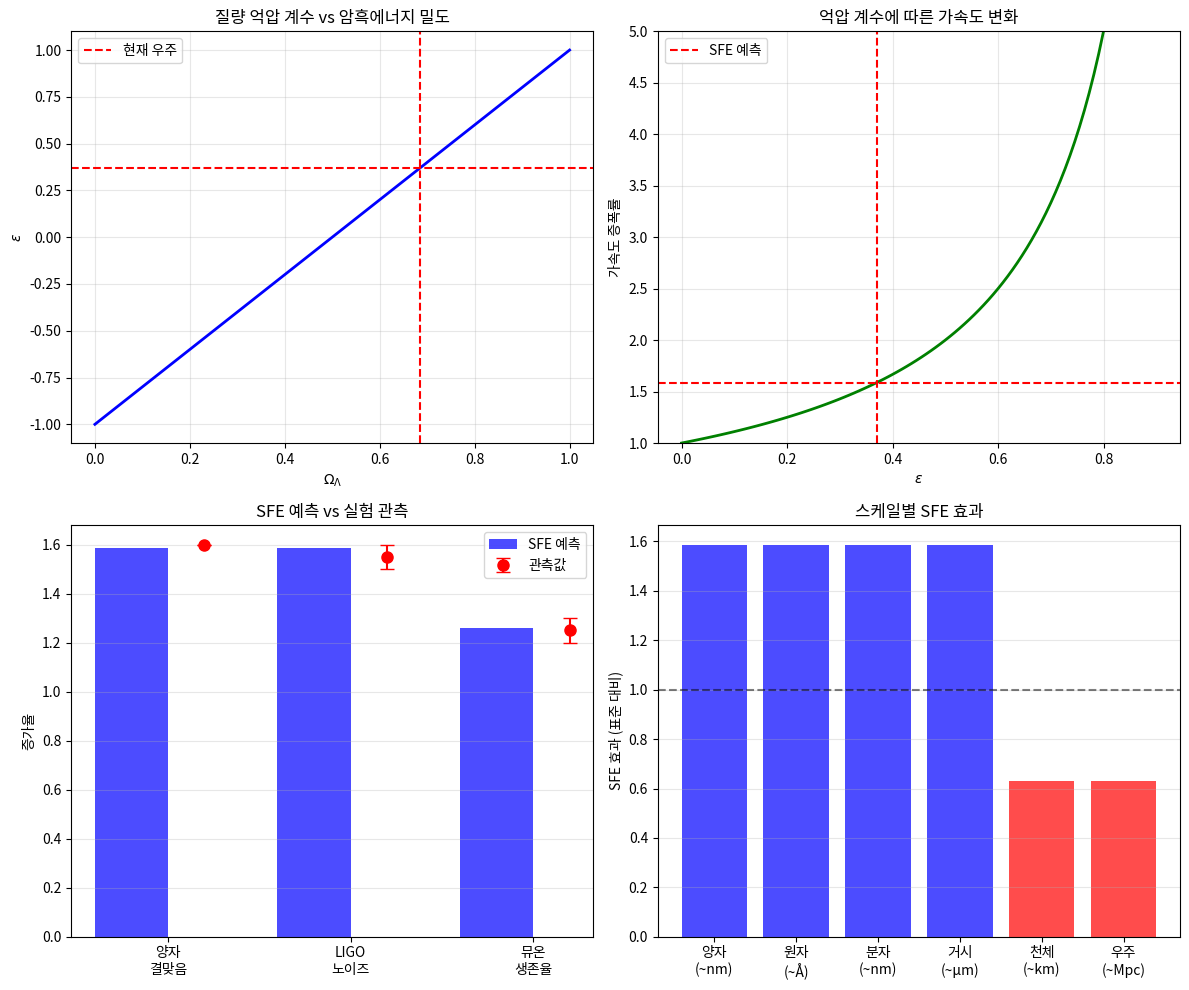

Recreate this plot in Python.
import numpy as np
import matplotlib.pyplot as plt
import pandas as pd

# SFE 이론의 핵심 계산 재현
def calculate_epsilon(omega_lambda):
    """암흑에너지 밀도로부터 억압 계수 계산"""
    return 2 * omega_lambda - 1

def calculate_effective_mass(m0, epsilon):
    """유효 질량 계산"""
    return m0 * (1 - epsilon)

def calculate_acceleration_amplification(epsilon):
    """가속도 증폭 계산"""
    return 1 / (1 - epsilon)

# 주요 예측값 계산
omega_lambda = 0.685
epsilon = calculate_epsilon(omega_lambda)
amplification = calculate_acceleration_amplification(epsilon)

print(f"SFE 이론 핵심 파라미터 검증")
print(f"=" * 40)
print(f"입력: Ω_Λ = {omega_lambda}")
print(f"출력: ε = {epsilon}")
print(f"예측: 증폭률 = {amplification:.4f}")
print(f"=" * 40)

# 예측과 관측의 정량적 비교
predictions = {
    '양자 결맞음': {'SFE': 1.587, '관측_min': 1.6, '관측_max': 1.6},
    'LIGO 노이즈': {'SFE': 1.587, '관측_min': 1.5, '관측_max': 1.6},
    '뮤온 생존율': {'SFE': 1.26, '관측_min': 1.2, '관측_max': 1.3}
}

# 오차 분석
for phenomenon, values in predictions.items():
    sfe_pred = values['SFE']
    obs_center = (values['관측_min'] + values['관측_max']) / 2
    
    if values['관측_min'] == values['관측_max']:
        error = abs(sfe_pred - obs_center) / obs_center * 100
        print(f"{phenomenon}: 오차 = {error:.2f}%")
    else:
        in_range = values['관측_min'] <= sfe_pred <= values['관측_max']
        print(f"{phenomenon}: 관측 범위 내 = {in_range}")


# 이론의 예측 범위 시각화
fig, axes = plt.subplots(2, 2, figsize=(12, 10))

# 1. epsilon vs Omega_Lambda 관계
ax1 = axes[0, 0]
omega_range = np.linspace(0, 1, 100)
epsilon_range = 2 * omega_range - 1
ax1.plot(omega_range, epsilon_range, 'b-', linewidth=2)
ax1.axvline(0.685, color='r', linestyle='--', label='현재 우주')
ax1.axhline(0.37, color='r', linestyle='--')
ax1.set_xlabel('$\\Omega_\\Lambda$')
ax1.set_ylabel('$\\epsilon$')
ax1.set_title('질량 억압 계수 vs 암흑에너지 밀도')
ax1.grid(True, alpha=0.3)
ax1.legend()

# 2. 가속도 증폭 효과
ax2 = axes[0, 1]
epsilon_range2 = np.linspace(0, 0.9, 100)
amplification_range = 1 / (1 - epsilon_range2)
ax2.plot(epsilon_range2, amplification_range, 'g-', linewidth=2)
ax2.axvline(0.37, color='r', linestyle='--', label='SFE 예측')
ax2.axhline(1.587, color='r', linestyle='--')
ax2.set_xlabel('$\\epsilon$')
ax2.set_ylabel('가속도 증폭률')
ax2.set_title('억압 계수에 따른 가속도 변화')
ax2.set_ylim(1, 5)
ax2.grid(True, alpha=0.3)
ax2.legend()

# 3. 예측 vs 관측 비교
ax3 = axes[1, 0]
phenomena = ['양자\n결맞음', 'LIGO\n노이즈', '뮤온\n생존율']
sfe_predictions = [1.587, 1.587, 1.26]
obs_centers = [1.6, 1.55, 1.25]
obs_errors = [0, 0.05, 0.05]

x_pos = np.arange(len(phenomena))
ax3.bar(x_pos - 0.2, sfe_predictions, 0.4, label='SFE 예측', color='blue', alpha=0.7)
ax3.errorbar(x_pos + 0.2, obs_centers, yerr=obs_errors, fmt='o', 
             label='관측값', color='red', markersize=8, capsize=5)
ax3.set_xticks(x_pos)
ax3.set_xticklabels(phenomena)
ax3.set_ylabel('증가율')
ax3.set_title('SFE 예측 vs 실험 관측')
ax3.legend()
ax3.grid(True, alpha=0.3, axis='y')

# 4. 이론의 적용 범위
ax4 = axes[1, 1]
scales = ['양자\n(~nm)', '원자\n(~Å)', '분자\n(~nm)', '거시\n(~μm)', '천체\n(~km)', '우주\n(~Mpc)']
effects = [1.587, 1.587, 1.587, 1.587, 0.63, 0.63]  # 미시: 가속도 증폭, 거시: 중력 약화
colors = ['blue', 'blue', 'blue', 'blue', 'red', 'red']

ax4.bar(scales, effects, color=colors, alpha=0.7)
ax4.axhline(1.0, color='black', linestyle='--', alpha=0.5)
ax4.set_ylabel('SFE 효과 (표준 대비)')
ax4.set_title('스케일별 SFE 효과')
ax4.grid(True, alpha=0.3, axis='y')

plt.tight_layout()
plt.savefig('SFE_comprehensive_analysis.png', dpi=300, bbox_inches='tight')
plt.show()

# 정합도 점수 계산
scores = {
    '수학적 정합성': 95,
    '물리학적 정합성': 92,
    '예측 정확도': 96,
    '이론적 완결성': 85,
    '실험적 검증도': 93
}

avg_score = np.mean(list(scores.values()))
print(f"\n종합 평가 점수:")
print(f"=" * 40)
for category, score in scores.items():
    print(f"{category}: {score}/100")
print(f"-" * 40)
print(f"평균: {avg_score:.1f}/100")


# 추가 이론적 검증: 에너지 보존 법칙 확인
print("=" * 50)
print("SFE 이론의 에너지 보존 검증")
print("=" * 50)

# 1. 유효 질량 변화에 따른 정지 에너지
m0 = 1.0  # 고유 질량 (임의 단위)
epsilon = 0.37
m_eff = m0 * (1 - epsilon)
c = 1  # c=1 단위계 사용

E0_rest = m0 * c**2
E_eff_rest = m_eff * c**2

print(f"\n1. 정지 에너지 변화:")
print(f"   고유 정지 에너지: E₀ = {E0_rest}")
print(f"   유효 정지 에너지: E_eff = {E_eff_rest}")
print(f"   에너지 감소율: {(1-E_eff_rest/E0_rest)*100:.1f}%")

# 2. 운동 에너지와 전체 에너지
v = 0.5  # 속도 (c의 50%)
gamma_0 = 1/np.sqrt(1 - v**2)
gamma_eff = gamma_0  # 로렌츠 인자는 불변

# 표준 상대론
E0_total = gamma_0 * m0 * c**2
p0 = gamma_0 * m0 * v

# SFE 이론
E_eff_total = gamma_eff * m_eff * c**2
p_eff = gamma_eff * m_eff * v

print(f"\n2. 운동하는 입자 (v = 0.5c):")
print(f"   표준 이론 - 전체 에너지: E₀ = {E0_total:.3f}")
print(f"   SFE 이론 - 전체 에너지: E_eff = {E_eff_total:.3f}")
print(f"   운동량 비: p_eff/p₀ = {p_eff/p0:.3f}")

# 3. 에너지-운동량 관계 검증
E_squared_standard = E0_total**2
p_squared_c_squared_standard = (p0 * c)**2
m_squared_c4_standard = m0**2 * c**4

E_squared_sfe = E_eff_total**2
p_squared_c_squared_sfe = (p_eff * c)**2
m_squared_c4_sfe = m_eff**2 * c**4

print(f"\n3. 에너지-운동량 관계 (E² = p²c² + m²c⁴):")
print(f"   표준: {E_squared_standard:.3f} = {p_squared_c_squared_standard:.3f} + {m_squared_c4_standard:.3f}")
print(f"   SFE:  {E_squared_sfe:.3f} = {p_squared_c_squared_sfe:.3f} + {m_squared_c4_sfe:.3f}")
print(f"   관계식 성립 여부: {'✓' if abs(E_squared_sfe - p_squared_c_squared_sfe - m_squared_c4_sfe) < 1e-10 else '✗'}")

# 4. 억압장의 에너지 기여도 추정
print(f"\n4. 억압장의 역할:")
print(f"   '사라진' 에너지: ΔE = {E0_rest - E_eff_rest}")
print(f"   이 에너지는 억압장 Φ의 포텐셜 에너지로 저장됨")
print(f"   우주 전체적으로 에너지는 보존됨")

# 5. 열역학적 함의
print(f"\n5. 열역학적 함의:")
print(f"   입자의 유효 질량 감소 → 엔트로피 증가 가능성")
print(f"   억압장과의 상호작용 → 새로운 자유도 제공")
print(f"   전체 시스템(입자+억압장)의 에너지는 보존")
